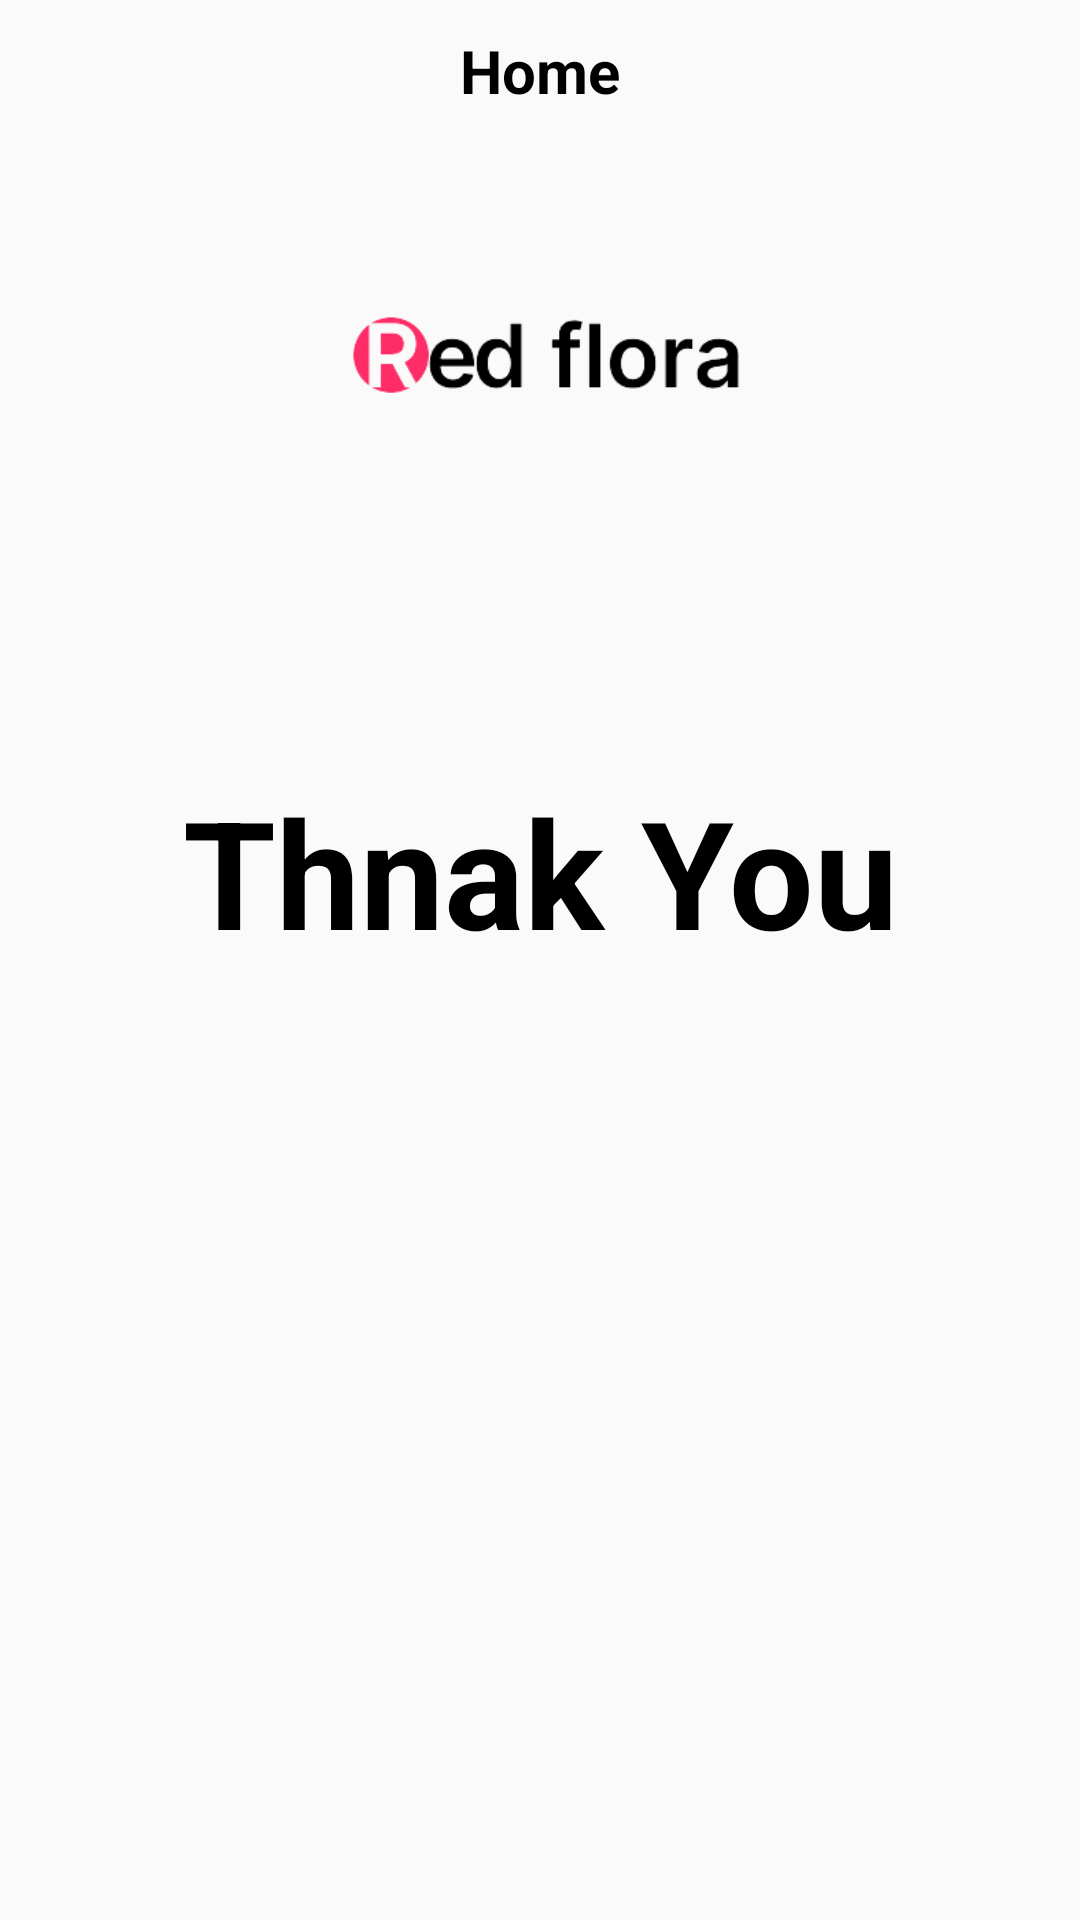

Android layout source for this screen:
<!-- AndroidManifest.xml: application theme AppTheme -->
<!-- res/layout/activity_main.xml -->
<?xml version="1.0" encoding="utf-8"?>
<LinearLayout xmlns:android="http://schemas.android.com/apk/res/android"
    xmlns:app="http://schemas.android.com/apk/res-auto"
    xmlns:tools="http://schemas.android.com/tools"
    android:layout_width="match_parent"
    android:layout_height="match_parent"
    tools:context=".MainActivity">
    <LinearLayout
        android:layout_width="match_parent"
        android:orientation="vertical"
        android:layout_gravity="center"
        android:layout_height="match_parent">
        <TextView
            android:layout_width="match_parent"
            android:layout_height="wrap_content"
            android:layout_centerInParent="true"
            android:gravity="center"
            android:layout_marginTop="10dp"
            android:text="Home"
            android:textColor="@color/black"
            android:textSize="20sp"
            android:textStyle="bold"/>
        <ImageView
            android:layout_width="150dp"
            android:layout_height="150dp"
            android:layout_gravity="center"
            android:layout_marginTop="10dp"
            android:layout_marginBottom="10dp"
            android:src="@drawable/appicone" />
        <TextView
            android:layout_width="match_parent"
            android:layout_height="wrap_content"
            android:layout_centerInParent="true"
            android:gravity="center"
            android:layout_gravity="center"
            android:layout_marginTop="50dp"
            android:text="Thnak You"
            android:textColor="@color/black"
            android:textSize="50sp"
            android:textStyle="bold"/>
    </LinearLayout>
</LinearLayout>
<!-- resources referenced by this layout -->
<resources>
  <color name="black">#FF000000</color>
  <!-- drawable appicone: png bitmap (drawable, 8135 bytes) -->
  <style name="AppTheme" parent="Theme.AppCompat.Light.NoActionBar">
          
          <item name="windowActionBar">false</item>
          <item name="windowNoTitle">true</item>
          <item name="android:windowFullscreen">true</item>
  
      </style>
</resources>
